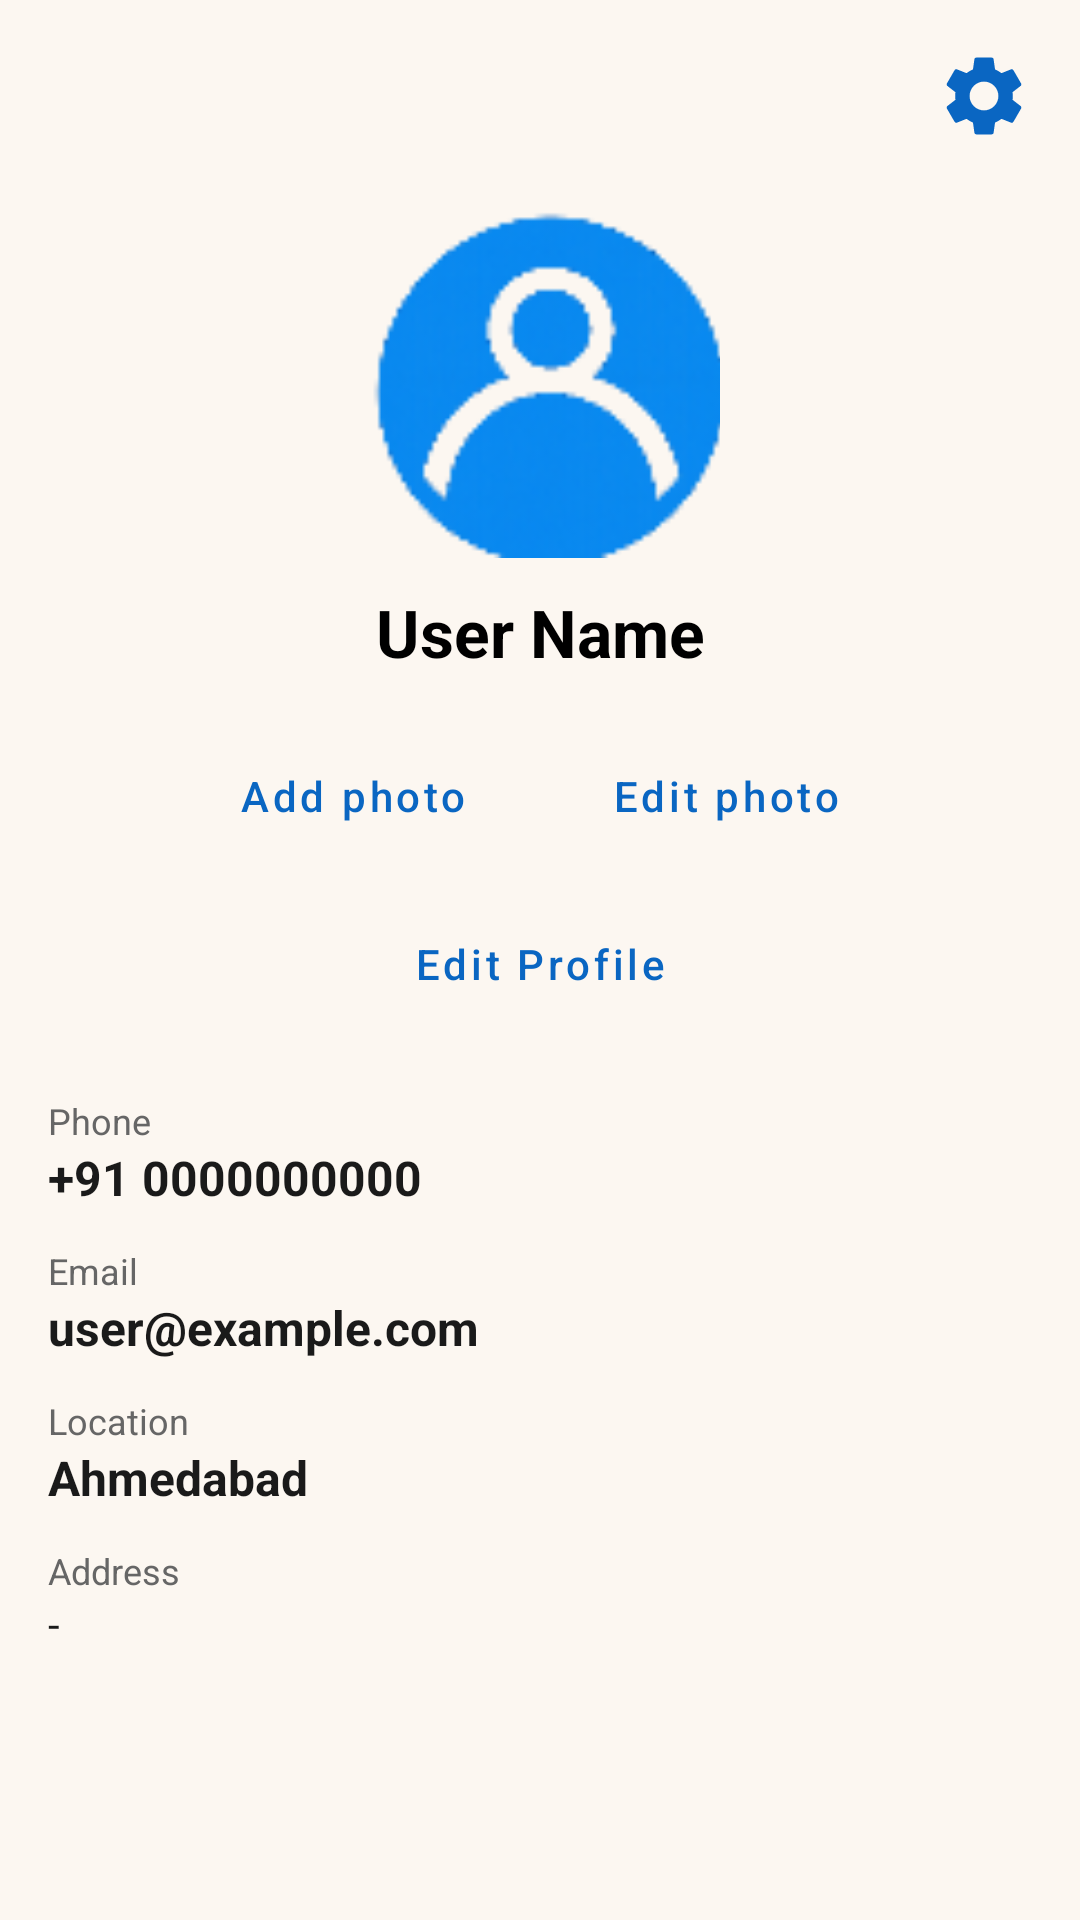

The Android layout XML behind this screen, and the referenced resources:
<!-- AndroidManifest.xml: application theme Theme.KaamSetuOg -->
<!-- res/layout/fragment_profile.xml -->
<?xml version="1.0" encoding="utf-8"?>
<androidx.constraintlayout.widget.ConstraintLayout xmlns:android="http://schemas.android.com/apk/res/android"
    xmlns:app="http://schemas.android.com/apk/res-auto"
    xmlns:tools="http://schemas.android.com/tools"
    android:layout_width="match_parent"
    android:layout_height="match_parent"
    android:background="#FCF7F1"
    android:padding="16dp">

    <ImageView
        android:id="@+id/settingsBtn"
        android:layout_width="32dp"
        android:layout_height="32dp"
        android:src="@drawable/ic_settings"
        android:clickable="true"
        android:focusable="true"
        android:background="?attr/selectableItemBackgroundBorderless"
        app:layout_constraintEnd_toEndOf="parent"
        app:layout_constraintTop_toTopOf="parent"
        app:tint="@color/primary" />

    <ImageView
        android:id="@+id/profileImage"
        android:layout_width="120dp"
        android:layout_height="120dp"
        android:layout_marginTop="20dp"
        android:padding="2dp"
        android:scaleType="centerCrop"
        android:src="@drawable/login"
        app:layout_constraintEnd_toEndOf="parent"
        app:layout_constraintStart_toStartOf="parent"
        app:layout_constraintTop_toBottomOf="@+id/settingsBtn" />

    <TextView
        android:id="@+id/profileNameDisplay"
        android:layout_width="wrap_content"
        android:layout_height="wrap_content"
        android:layout_marginTop="8dp"
        android:text="User Name"
        android:textColor="#000000"
        android:textSize="22sp"
        android:textStyle="bold"
        app:layout_constraintEnd_toEndOf="parent"
        app:layout_constraintStart_toStartOf="parent"
        app:layout_constraintTop_toBottomOf="@+id/profileImage" />

    <LinearLayout
        android:id="@+id/photoButtons"
        android:layout_width="wrap_content"
        android:layout_height="wrap_content"
        android:layout_marginTop="16dp"
        android:orientation="horizontal"
        app:layout_constraintEnd_toEndOf="parent"
        app:layout_constraintStart_toStartOf="parent"
        app:layout_constraintTop_toBottomOf="@+id/profileNameDisplay">

        <Button
            android:id="@+id/addPhotoBtn"
            style="@style/Widget.MaterialComponents.Button.OutlinedButton"
            android:layout_width="wrap_content"
            android:layout_height="wrap_content"
            android:layout_marginEnd="8dp"
            android:text="Add photo"
            android:textAllCaps="false"
            app:cornerRadius="8dp" />

        <Button
            android:id="@+id/editPhotoBtn"
            style="@style/Widget.MaterialComponents.Button.OutlinedButton"
            android:layout_width="wrap_content"
            android:layout_height="wrap_content"
            android:layout_marginStart="8dp"
            android:text="Edit photo"
            android:textAllCaps="false"
            app:cornerRadius="8dp" />
    </LinearLayout>

    <Button
        android:id="@+id/btnEditProfile"
        android:layout_width="wrap_content"
        android:layout_height="wrap_content"
        android:layout_marginTop="8dp"
        android:text="Edit Profile"
        android:textAllCaps="false"
        style="@style/Widget.MaterialComponents.Button.TextButton"
        app:icon="@android:drawable/ic_menu_edit"
        app:layout_constraintTop_toBottomOf="@id/photoButtons"
        app:layout_constraintStart_toStartOf="parent"
        app:layout_constraintEnd_toEndOf="parent"/>

    <ScrollView
        android:layout_width="match_parent"
        android:layout_height="0dp"
        android:layout_marginTop="8dp"
        app:layout_constraintBottom_toBottomOf="parent"
        app:layout_constraintTop_toBottomOf="@+id/btnEditProfile">

        <LinearLayout
            android:layout_width="match_parent"
            android:layout_height="wrap_content"
            android:orientation="vertical"
            android:paddingBottom="24dp">

            
            <LinearLayout
                android:id="@+id/layoutViewMode"
                android:layout_width="match_parent"
                android:layout_height="wrap_content"
                android:orientation="vertical">

                <TextView android:layout_width="wrap_content" android:layout_height="wrap_content" android:text="Phone" android:textColor="@color/text_secondary" android:textSize="12sp" android:layout_marginTop="12dp"/>
                <TextView android:id="@+id/viewPhone" android:layout_width="wrap_content" android:layout_height="wrap_content" android:text="+91 0000000000" android:textColor="@color/text_primary" android:textSize="16sp" android:textStyle="bold"/>

                <TextView android:layout_width="wrap_content" android:layout_height="wrap_content" android:text="Email" android:textColor="@color/text_secondary" android:textSize="12sp" android:layout_marginTop="12dp"/>
                <TextView android:id="@+id/viewEmail" android:layout_width="wrap_content" android:layout_height="wrap_content" android:text="user@example.com" android:textColor="@color/text_primary" android:textSize="16sp" android:textStyle="bold"/>

                <TextView android:layout_width="wrap_content" android:layout_height="wrap_content" android:text="Location" android:textColor="@color/text_secondary" android:textSize="12sp" android:layout_marginTop="12dp"/>
                <TextView android:id="@+id/viewLocation" android:layout_width="wrap_content" android:layout_height="wrap_content" android:text="Ahmedabad" android:textColor="@color/text_primary" android:textSize="16sp" android:textStyle="bold"/>

                <TextView android:layout_width="wrap_content" android:layout_height="wrap_content" android:text="Address" android:textColor="@color/text_secondary" android:textSize="12sp" android:layout_marginTop="12dp"/>
                <TextView android:id="@+id/viewAddress" android:layout_width="wrap_content" android:layout_height="wrap_content" android:text="-" android:textColor="@color/text_primary" android:textSize="14sp"/>
            </LinearLayout>

            
            <LinearLayout
                android:id="@+id/layoutEditMode"
                android:layout_width="match_parent"
                android:layout_height="wrap_content"
                android:orientation="vertical"
                android:visibility="gone">

                <EditText
                    android:id="@+id/editName"
                    android:layout_width="match_parent"
                    android:layout_height="wrap_content"
                    android:layout_marginBottom="12dp"
                    android:background="@drawable/bg_search_outlined"
                    android:hint="Name"
                    android:padding="12dp" />

                <EditText
                    android:id="@+id/editPhone"
                    android:layout_width="match_parent"
                    android:layout_height="wrap_content"
                    android:layout_marginBottom="12dp"
                    android:background="@drawable/bg_search_outlined"
                    android:hint="Mobile No."
                    android:inputType="phone"
                    android:padding="12dp" />

                <EditText
                    android:id="@+id/editEmail"
                    android:layout_width="match_parent"
                    android:layout_height="wrap_content"
                    android:layout_marginBottom="12dp"
                    android:background="@drawable/bg_search_outlined"
                    android:hint="Email"
                    android:inputType="textEmailAddress"
                    android:padding="12dp" />

                <EditText
                    android:id="@+id/editGender"
                    android:layout_width="match_parent"
                    android:layout_height="wrap_content"
                    android:layout_marginBottom="12dp"
                    android:background="@drawable/bg_search_outlined"
                    android:hint="Gender"
                    android:padding="12dp" />

                <LinearLayout
                    android:layout_width="match_parent"
                    android:layout_height="wrap_content"
                    android:layout_marginBottom="12dp"
                    android:orientation="horizontal">

                    <EditText
                        android:id="@+id/editCity"
                        android:layout_width="0dp"
                        android:layout_height="wrap_content"
                        android:layout_weight="1"
                        android:layout_marginEnd="4dp"
                        android:background="@drawable/bg_search_outlined"
                        android:hint="City"
                        android:padding="12dp" />

                    <EditText
                        android:id="@+id/editState"
                        android:layout_width="0dp"
                        android:layout_height="wrap_content"
                        android:layout_weight="1"
                        android:layout_marginHorizontal="4dp"
                        android:background="@drawable/bg_search_outlined"
                        android:hint="State"
                        android:padding="12dp" />

                </LinearLayout>

                <EditText
                    android:id="@+id/editLanguage"
                    android:layout_width="match_parent"
                    android:layout_height="wrap_content"
                    android:layout_marginBottom="24dp"
                    android:background="@drawable/bg_search_outlined"
                    android:hint="Language"
                    android:padding="12dp" />

                <Button
                    android:id="@+id/saveProfileBtn"
                    android:layout_width="match_parent"
                    android:layout_height="wrap_content"
                    android:text="Save Changes"
                    android:backgroundTint="@color/primary"
                    app:cornerRadius="12dp"/>

                <Button
                    android:id="@+id/btnCancelEdit"
                    android:layout_width="match_parent"
                    android:layout_height="wrap_content"
                    android:layout_marginTop="8dp"
                    android:text="Cancel"
                    style="@style/Widget.MaterialComponents.Button.TextButton"
                    android:textColor="@color/text_secondary" />

            </LinearLayout>

        </LinearLayout>
    </ScrollView>

</androidx.constraintlayout.widget.ConstraintLayout>
<!-- resources referenced by this layout -->
<resources>
  <color name="primary">#0A66C2</color>
  <color name="text_primary">#1A1A1A</color>
  <color name="text_secondary">#666666</color>
  <!-- drawable ic_settings (drawable) -->
  <vector xmlns:android="http://schemas.android.com/apk/res/android"
      android:width="24dp"
      android:height="24dp"
      android:viewportWidth="24"
      android:viewportHeight="24">
      <path
          android:fillColor="#000000"
          android:pathData="M19.14,12.94c0.04,-0.3 0.06,-0.61 0.06,-0.94c0,-0.32 -0.02,-0.64 -0.07,-0.94l2.03,-1.58c0.18,-0.14 0.23,-0.41 0.12,-0.61l-1.92,-3.32c-0.12,-0.22 -0.37,-0.29 -0.59,-0.22l-2.39,0.96c-0.5,-0.38 -1.03,-0.7 -1.62,-0.94L14.4,2.81c-0.04,-0.24 -0.24,-0.41 -0.48,-0.41h-3.84c-0.24,0 -0.44,0.17 -0.48,0.41l-0.36,2.54c-0.59,0.24 -1.13,0.57 -1.62,0.94L5.23,5.33c-0.22,-0.08 -0.47,0 -0.59,0.22L2.72,8.87c-0.11,0.21 -0.06,0.47 0.12,0.61l2.03,1.58C4.82,11.36 4.8,11.67 4.8,12c0,0.33 0.02,0.64 0.07,0.94l-2.03,1.58c-0.18,0.14 -0.23,0.41 -0.12,0.61l1.92,3.32c0.12,0.22 0.37,0.29 0.59,0.22l2.39,-0.96c0.5,0.38 1.03,0.7 1.62,0.94l0.36,2.54c0.05,0.24 0.24,0.41 0.48,0.41h3.84c0.24,0 0.44,-0.17 0.48,-0.41l0.36,-2.54c0.59,-0.24 1.13,-0.57 1.62,-0.94l2.39,0.96c0.22,0.08 0.47,0 0.59,-0.22l1.92,-3.32c0.11,-0.21 0.06,-0.47 -0.12,-0.61L19.14,12.94zM12,15.6c-1.98,0 -3.6,-1.62 -3.6,-3.6s1.62,-3.6 3.6,-3.6s3.6,1.62 3.6,3.6S13.98,15.6 12,15.6z"/>
  </vector>
  <!-- drawable login: png bitmap (drawable, 6371 bytes) -->
  <style name="Theme.KaamSetuOg" parent="Theme.MaterialComponents.Light.NoActionBar">
          
          <item name="colorPrimary">@color/primary</item>
          <item name="colorPrimaryVariant">@color/primary_dark</item>
          <item name="colorOnPrimary">@color/white</item>
          
          <item name="colorSecondary">@color/accent</item>
          <item name="colorSecondaryVariant">@color/accent</item>
          <item name="colorOnSecondary">@color/white</item>
          
          <item name="android:statusBarColor">?attr/colorPrimaryVariant</item>
          
          <item name="android:windowBackground">@color/background</item>
      </style>
  <color name="primary_dark">#004182</color>
  <color name="white">#FFFFFF</color>
  <color name="accent">#FF9800</color>
  <color name="background">#FCF7F1</color>
</resources>
